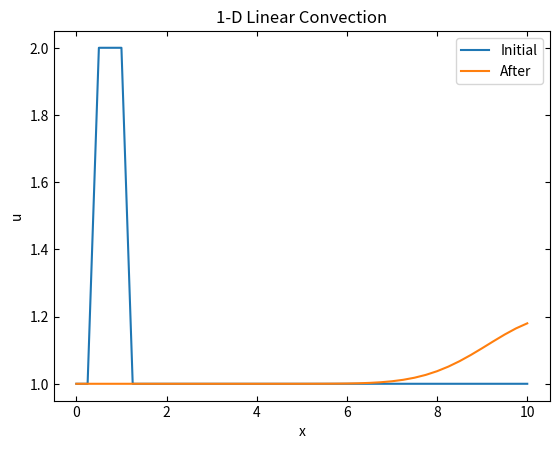

The script that saved this image:
import numpy as np
import matplotlib.pyplot as plt

class lin_1dconv():
    """
    1-D linear Convection
    """
    def __init__(self):
        self.grid_length = 10
        self.grid_points = 41
        self.dx = self.grid_length / (self.grid_points - 1)  # spacing between grids
        self.nt = 400  # number of timesteps
        self.dt = 0.025  # time intervals
        self.c = 1  # wave speed

        self.u = np.ones(self.grid_points)  # applying initial conditions
        self.u[int(.5 / self.dx): int(1 / self.dx +1)] = 2

    def disc_1d(self):
        """
        Applying 1d discretisation; for linear convection
        """
        un = np.ones(self.grid_points)
        for n in range(0, self.nt):
            un = self.u.copy()
            for i in range(1, self.grid_points):
                self.u[i] = un[i] - self.c * (self.dt / self.dx) * (un[i] - un[i-1])

if __name__ == '__main__':
    x = lin_1dconv()
    plt.plot(np.linspace(0, x.grid_length, x.grid_points), x.u, label="Initial")
    x.disc_1d()
    plt.plot(np.linspace(0, x.grid_length, x.grid_points), x.u, label="After")
    plt.xlabel("x")
    plt.ylabel("u")
    plt.legend()
    plt.tick_params(direction="in", top=True, right=True)
    plt.title("1-D Linear Convection")
    plt.show()
